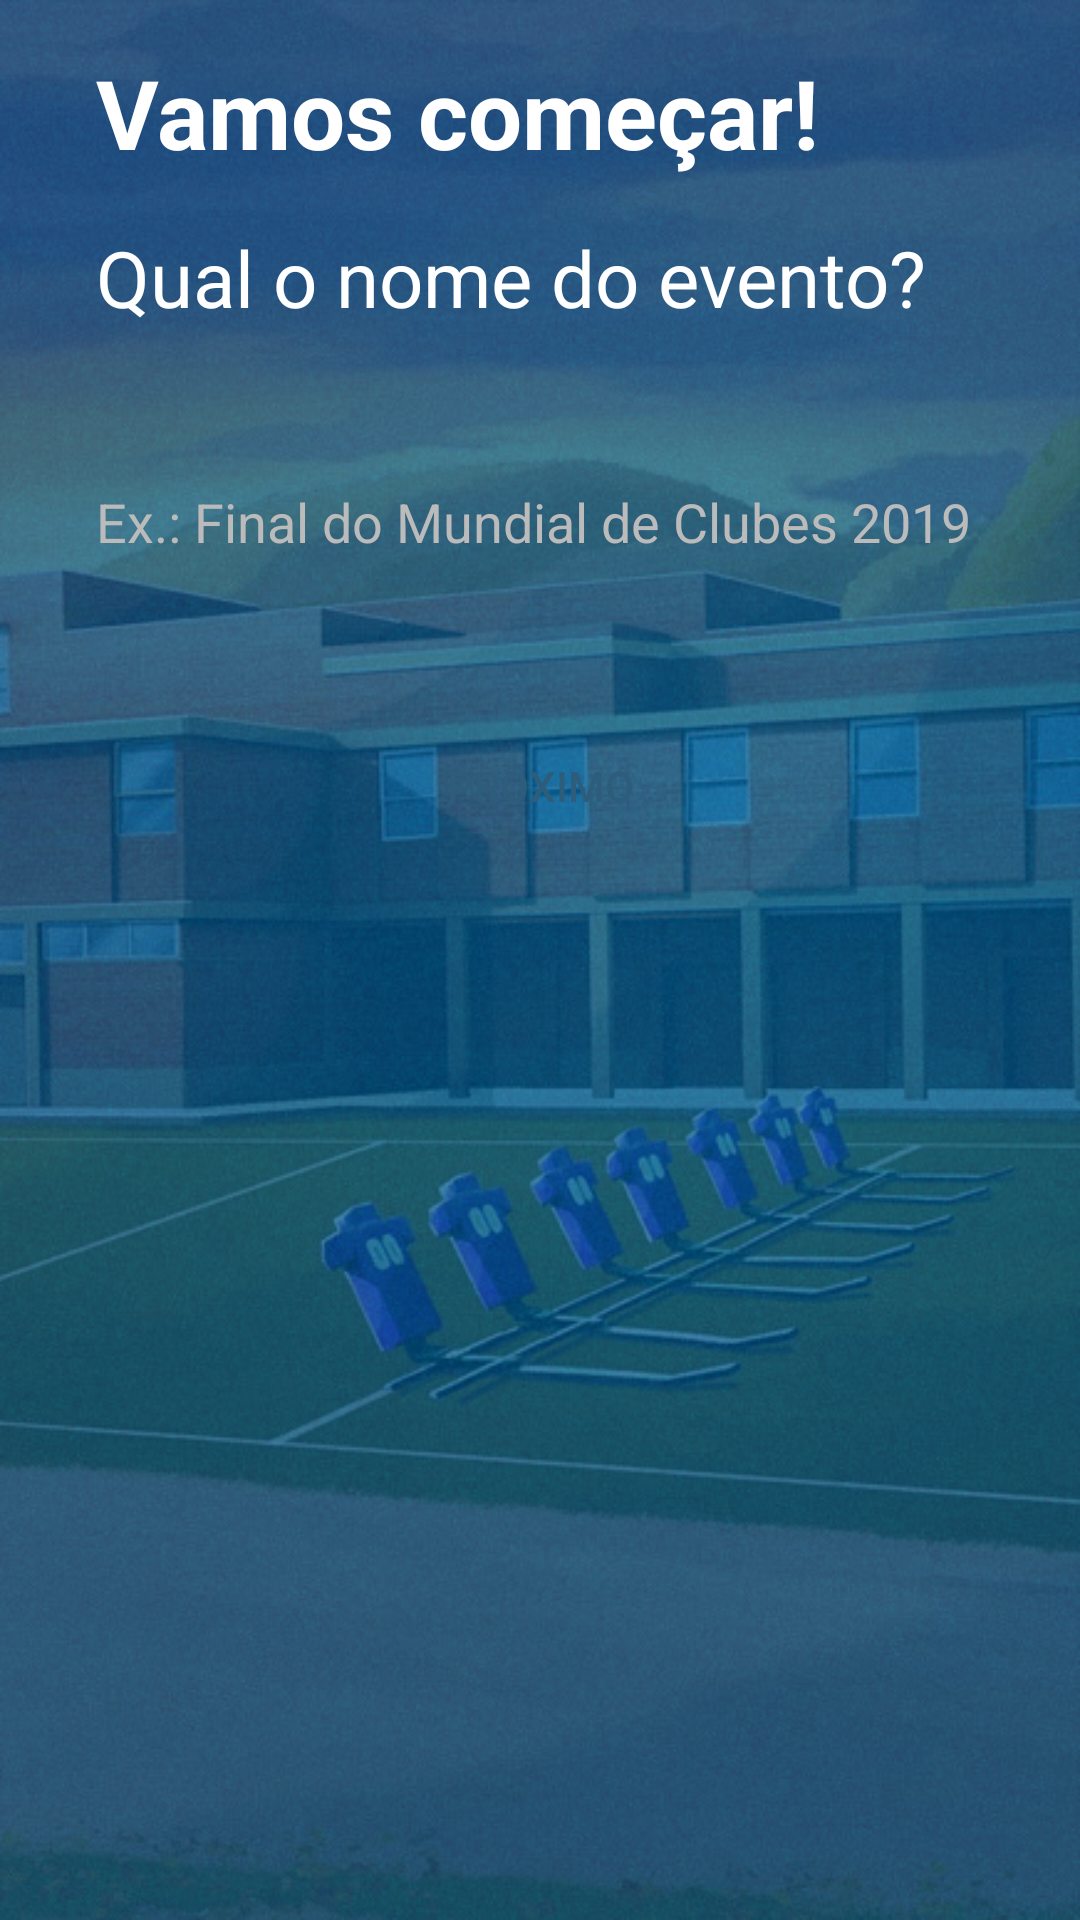

Reconstruct the res/layout file that produces this screen, plus the resources it refers to.
<!-- AndroidManifest.xml: application theme FullScreen -->
<!-- res/layout/fragment_event.xml -->
<?xml version="1.0" encoding="utf-8"?>
<androidx.constraintlayout.widget.ConstraintLayout
        xmlns:android="http://schemas.android.com/apk/res/android"
        xmlns:tools="http://schemas.android.com/tools"
        xmlns:app="http://schemas.android.com/apk/res-auto"
        android:layout_width="match_parent"
        android:layout_height="match_parent"
        android:background="@drawable/background_menu"
        tools:context=".ui.game.event.EventFragment">

    <TextView
            style="@style/title_game_wizard"
            android:id="@+id/textView"
            android:text="Vamos começar!"
            app:layout_constraintTop_toTopOf="parent"
            app:layout_constraintStart_toStartOf="parent"
            android:layout_marginStart="32dp"
            app:layout_constraintEnd_toEndOf="parent"
            android:layout_marginEnd="32dp"
            android:layout_marginTop="16dp"/>

    <TextView
            android:text="Qual o nome do evento?"
            style="@style/subtitle_game_wizard"
            android:id="@+id/textView2"
            app:layout_constraintTop_toBottomOf="@+id/textView"
            app:layout_constraintStart_toStartOf="@+id/textView"
            app:layout_constraintEnd_toEndOf="@+id/textView"
            android:layout_marginTop="16dp"/>

    <EditText
            android:hint="Ex.: Final do Mundial de Clubes 2019"
            style="@style/input_wizard"
            android:id="@+id/inputEvent"
            android:layout_marginTop="32dp"
            app:layout_constraintTop_toBottomOf="@+id/textView2"      app:layout_constraintStart_toStartOf="@+id/textView2"
            app:layout_constraintEnd_toEndOf="@+id/textView2"/>

    <Button
            style="@style/custom_button"
            android:text="Próximo"
            android:id="@+id/btNextStep"
            android:layout_marginTop="32dp"
            app:layout_constraintTop_toBottomOf="@+id/inputEvent"
            app:layout_constraintStart_toStartOf="@+id/inputEvent"
            app:layout_constraintEnd_toEndOf="@+id/inputEvent"/>



</androidx.constraintlayout.widget.ConstraintLayout>
<!-- resources referenced by this layout -->
<resources>
  <!-- drawable background_menu: png bitmap (drawable, 566997 bytes) -->
  <style name="custom_button">
          <item name="android:layout_width">0dp</item>
          <item name="android:layout_height">wrap_content</item>
          <item name="android:textColor">@color/colorTextButton</item>
          <item name="android:background">@drawable/rounded_button</item>
      </style>
  <style name="input_wizard">
          <item name="android:textColorHint">#BBB</item>
          <item name="android:background">@drawable/custom_edittext</item>
          <item name="android:layout_width">0dp</item>
          <item name="android:layout_height">64dp</item>
          <item name="android:singleLine">true</item>
      </style>
  <style name="subtitle_game_wizard">
          <item name="android:textColor">#FFF</item>
          <item name="android:textSize">26sp</item>
          <item name="android:layout_width">0dp</item>
          <item name="android:layout_height">wrap_content</item>
      </style>
  <style name="title_game_wizard">
          <item name="android:textColor">#FFF</item>
          <item name="android:textSize">32sp</item>
          <item name="android:textStyle">bold</item>
          <item name="android:layout_width">0dp</item>
          <item name="android:layout_height">wrap_content</item>
      </style>
  <style name="FullScreen" parent="AppTheme">
          <item name="windowActionBar">false</item>
          <item name="windowNoTitle">true</item>
          <item name="android:windowFullscreen">true</item>
      </style>
  <color name="colorTextButton">#2E5D7B</color>
  <style name="AppTheme" parent="Theme.AppCompat.Light.DarkActionBar">
          
          <item name="colorPrimary">@color/colorPrimary</item>
          <item name="colorPrimaryDark">@color/colorPrimaryDark</item>
          <item name="colorAccent">@color/colorAccent</item>
      </style>
  <color name="colorPrimary">#008577</color>
  <color name="colorPrimaryDark">#00574B</color>
  <color name="colorAccent">#D81B60</color>
</resources>
